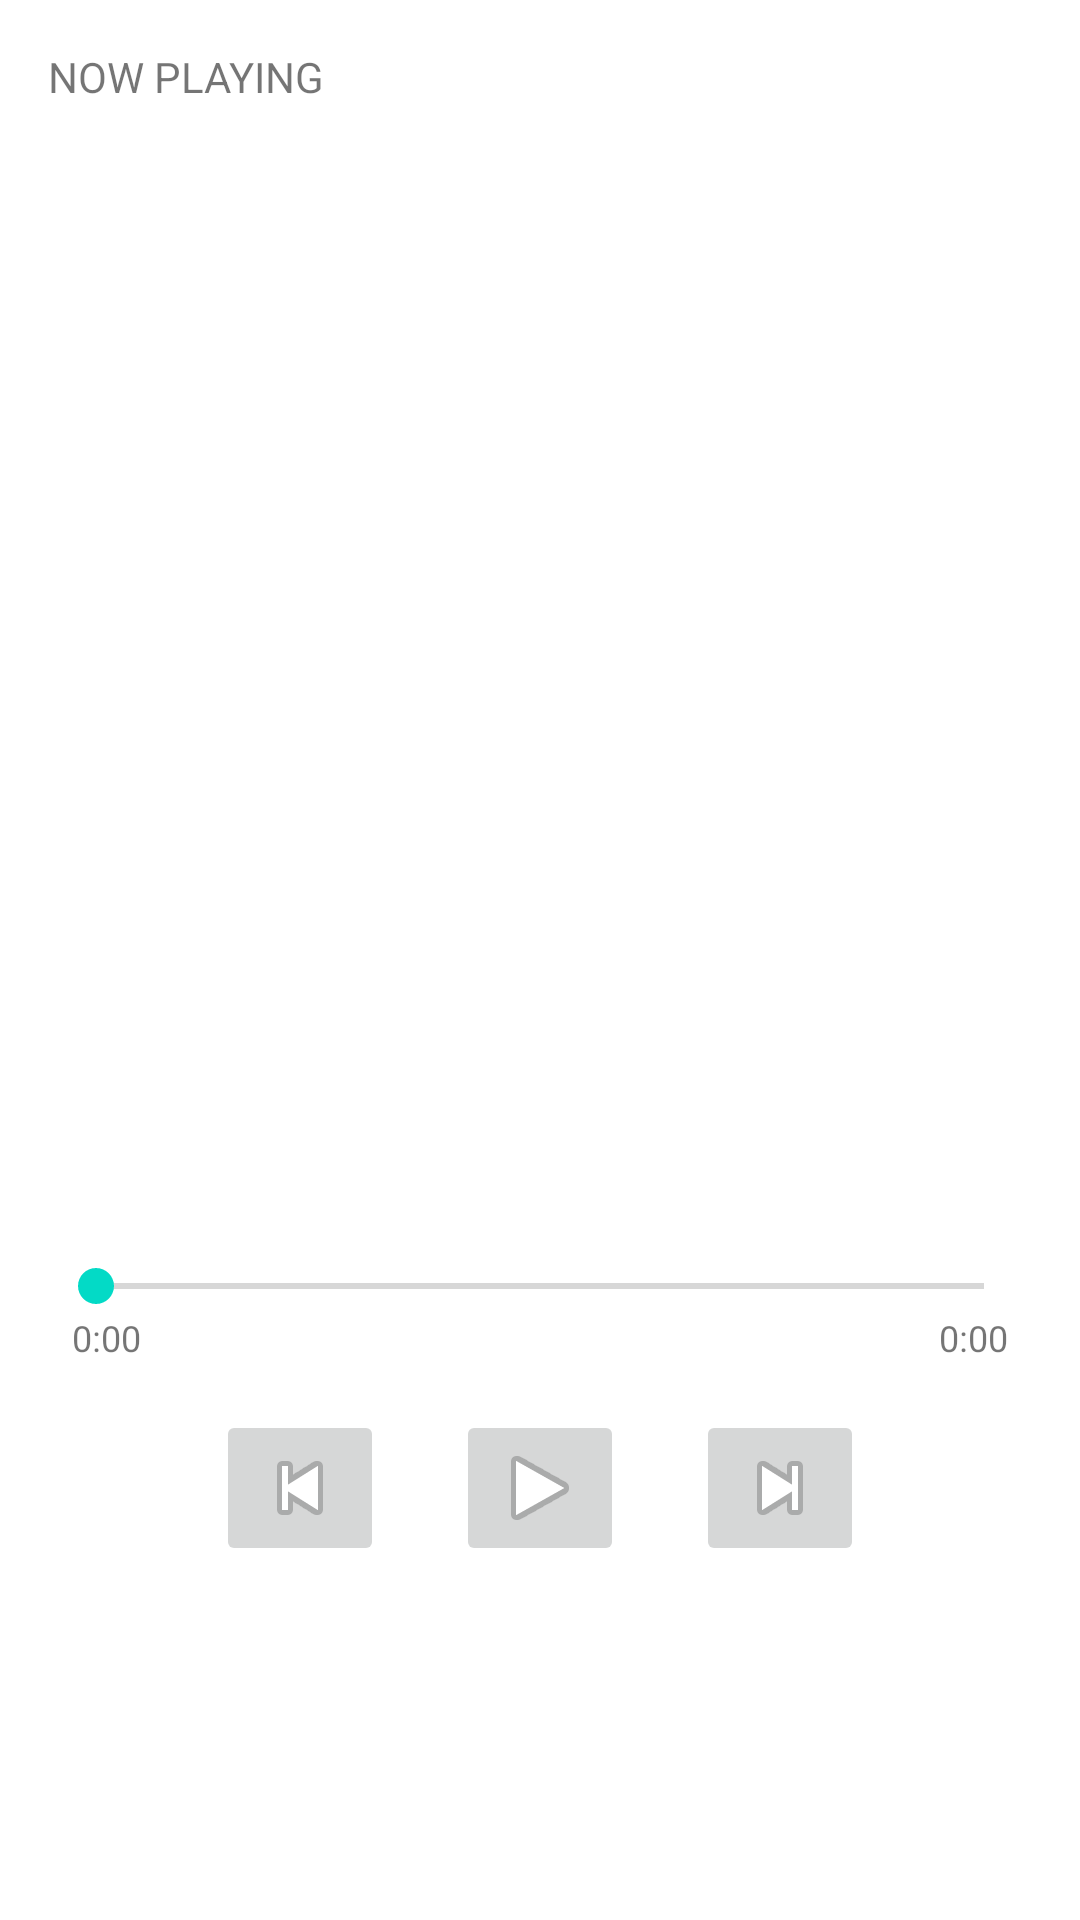

Layout XML and referenced resources for this Android screen:
<!-- AndroidManifest.xml: application theme Theme.FzoMusicPlayer -->
<!-- res/layout/fragment_player.xml -->
<?xml version="1.0" encoding="utf-8"?>
<LinearLayout xmlns:android="http://schemas.android.com/apk/res/android"
    android:orientation="vertical"
    android:layout_width="match_parent"
    android:layout_height="match_parent"
    android:padding="16dp">

    <TextView
        android:id="@+id/text_now_playing"
        android:layout_width="wrap_content"
        android:layout_height="wrap_content"
        android:text="@string/now_playing" />

    <ImageView
        android:id="@+id/image_cover"
        android:layout_width="300dp"
        android:layout_height="300dp"
        android:layout_gravity="center_horizontal"
        android:scaleType="centerCrop" />

    <TextView
        android:id="@+id/text_title"
        android:layout_width="match_parent"
        android:layout_height="wrap_content"
        android:textSize="20sp"
        android:textStyle="bold"
        android:paddingTop="16dp" />

    <TextView
        android:id="@+id/text_artist"
        android:layout_width="match_parent"
        android:layout_height="wrap_content"
        android:textSize="16sp"
        android:paddingTop="4dp" />

    <SeekBar
        android:id="@+id/seek_bar"
        android:layout_width="match_parent"
        android:layout_height="wrap_content"
        android:layout_marginTop="16dp" />

    <RelativeLayout
        android:layout_width="match_parent"
        android:layout_height="wrap_content"
        android:paddingStart="8dp"
        android:paddingEnd="8dp">

        <TextView
            android:id="@+id/text_current_time"
            android:layout_width="wrap_content"
            android:layout_height="wrap_content"
            android:text="0:00"
            android:textSize="12sp"
            android:layout_alignParentStart="true" />

        <TextView
            android:id="@+id/text_total_time"
            android:layout_width="wrap_content"
            android:layout_height="wrap_content"
            android:text="0:00"
            android:textSize="12sp"
            android:layout_alignParentEnd="true" />
    </RelativeLayout>

    <LinearLayout
        android:layout_width="match_parent"
        android:layout_height="wrap_content"
        android:orientation="horizontal"
        android:gravity="center"
        android:layout_marginTop="16dp">

        <ImageButton
            android:id="@+id/btn_prev"
            android:layout_width="wrap_content"
            android:layout_height="wrap_content"
            android:src="@android:drawable/ic_media_previous" />

        <ImageButton
            android:id="@+id/btn_play_pause"
            android:layout_width="wrap_content"
            android:layout_height="wrap_content"
            android:src="@android:drawable/ic_media_play"
            android:layout_marginStart="24dp"
            android:layout_marginEnd="24dp" />

        <ImageButton
            android:id="@+id/btn_next"
            android:layout_width="wrap_content"
            android:layout_height="wrap_content"
            android:src="@android:drawable/ic_media_next" />
    </LinearLayout>

</LinearLayout>
<!-- resources referenced by this layout -->
<resources>
  <string name="now_playing">NOW PLAYING</string>
  <style name="Theme.FzoMusicPlayer" parent="Theme.MaterialComponents.DayNight.NoActionBar">
          <item name="colorPrimary">@color/purple_500</item>
          <item name="colorPrimaryVariant">@color/purple_700</item>
          <item name="colorOnPrimary">@color/white</item>
          <item name="android:statusBarColor" tools:targetApi="l">@color/purple_700</item>
      </style>
  <color name="purple_500">#FF4F46E5</color>
  <color name="purple_700">#FF3730A3</color>
  <color name="white">#FFFFFFFF</color>
</resources>
